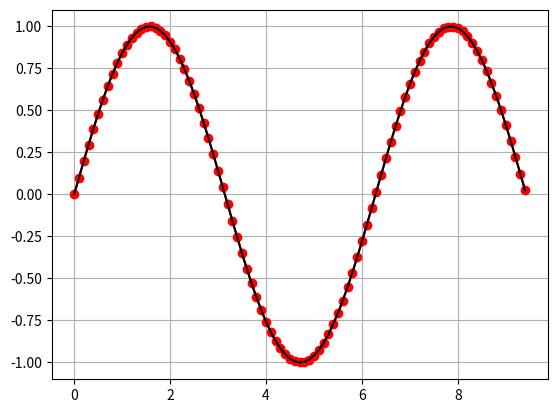

Write the Python code that produced this figure.
from numpy import *
from math import *
import matplotlib.pyplot as plt


# term_factorial1 = (((-1)**(n-1))*(x**(2*n-1))) / factorial((2*n-1))
# term_factorial2 = (((-1)**(n-2))*(x**(2*n-3))) / factorial((2*n-3))
# term_diff = -x**2 / ((2*n-1)*(2*n-2))
def sumSinx(x, n, eps, display, identity):
    if identity == 1:
        div = x / pi
        div = int(div)
        if div % 2 == 0:
            x = math.fmod(x, 1 * pi)
        else:
            x = -math.fmod(x, 1 * pi)
    else:
        pass
    names = ["x", "sum", "-sum", "sin(x)", "relative error"]
    table = [names]
    term = x
    sum = x
    i = 0
    error_series = []
    error = 1.
    N = []
    while abs(term / sum) > eps:
        # print(abs(term / sum)) # eps per iter
        N.append(n)
        error = abs(term / sum)
        error_series.append(abs(term / sum))
        sum_prev = sum
        term *= ((-1 * x ** 2) / (2 * n - 1) / (2 * n - 2))
        sum = sum + term
        sum = float("{:.20f}".format(sum))
        tab_values = [x, sum, -sum, float("{:.20f}".format(sin(x))), abs(sum - sum_prev)]
        table.append(tab_values)
        n += 1
        i += 1
    if display == 1:
        plt.plot(i, table[i][2], "-o")
    elif display == 2:
        len_table = len(table)
        for i in range(len_table):
            print(table[i])
        print("convValue = ", f'{table[-1][1]:.20f}')
        print("sin(x) = ", '%.20f' % sin(x))
        print("Conv Precision =>", f'{abs(table[-1][1] - sin(x)):.20f}')
    else:
        pass
    result = [table[-1][1], error, N, error_series]
    return result


display = 2
SinCovValue = []
SinusTrueValue = []
Start = 1E-15
Stop = 3 * pi
Step = 0.1
n = 2.
eps = 1E-18

# Summation function for sin(x)
for i in arange(Start, Stop, Step):
    Sinus, error, error_series,N = sumSinx(i, n, eps, display, 0)
    SinCovValue.append(Sinus)
    SinusTrueValue.append(sin(i))
if display == 3:
    print(SinCovValue)
plt.plot(arange(Start, Stop, Step), SinCovValue, '-ro')
plt.plot(arange(Start, Stop, Step), SinusTrueValue, '-k')
plt.grid()
plt.show()
